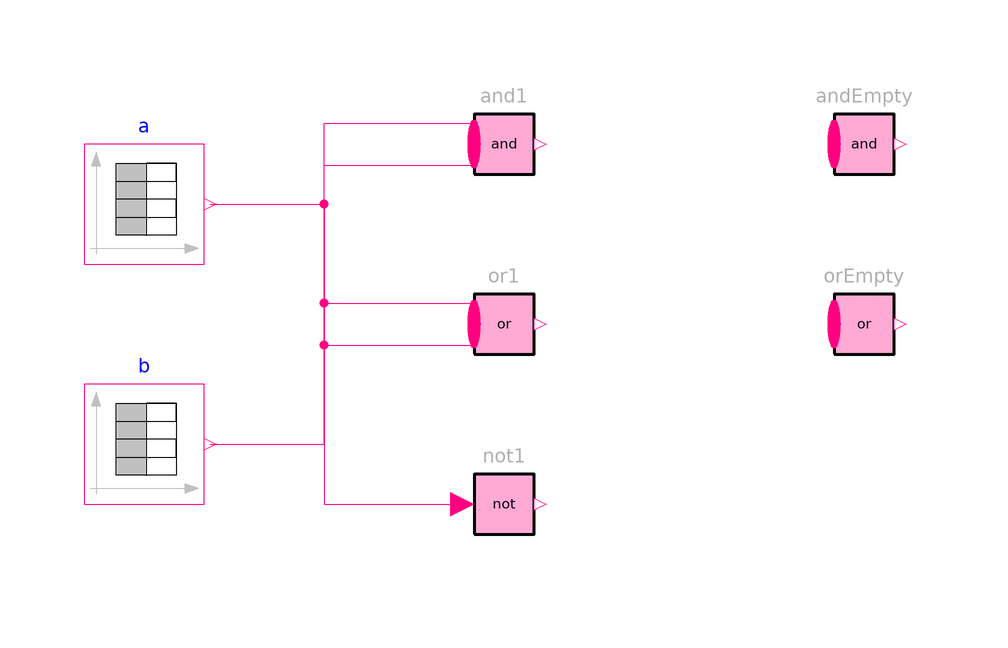

The Modelica model whose source follows is shown above as a component diagram (icons at their Placement, wires along their Line points).

model PropertyTable4
      "The four-valued (ETL) tables of and4, or4 and not4 asserted entry by entry, and the laws that fail"
      extends Modelica.Icons.Example;
      import Requirements.Types.Property;
      import Requirements.LogicalFunctions.and4;
      import Requirements.LogicalFunctions.or4;
      import Requirements.LogicalFunctions.not4;
      import Requirements.LogicalFunctions.and4All;
      import Requirements.LogicalFunctions.or4All;

      // The four values in their Integer order (1, 2, 3, 4)
      constant Property V = Property.Violated;
      constant Property U = Property.Undecided;
      constant Property S = Property.Satisfied;
      constant Property N = Property.Undefined "Undefined: not applicable, the neutral element";
      constant Property values[4] = {V, U, S, N};
      // The tables, transcribed from the CRML specification (rows a, columns b):
      // Undefined is neutral, an Undecided operand decides only against Violated (and)
      // or Satisfied (or), negation fixes Undecided and Undefined
      constant Property andTable[4, 4] = {{V, V, V, V}, {V, U, U, U}, {V, U, S, S}, {V, U, S, N}};
      constant Property orTable[4, 4] = {{V, U, S, V}, {U, U, S, U}, {S, S, S, S}, {V, U, S, N}};
      constant Property notTable[4] = {S, U, V, N};

      // The two sources run through all 16 pairs (a changes every 4 s, b every second)
      Requirements.Sources.PropertyTable a(table=[0,1; 4,2; 8,3; 12,4])
        annotation (Placement(transformation(extent={{-80,20},{-60,40}})));
      Requirements.Sources.PropertyTable b(table=[0,1; 1,2; 2,3; 3,4; 4,1; 5,2; 6,3; 7,4;
            8,1; 9,2; 10,3; 11,4; 12,1; 13,2; 14,3; 15,4])
        annotation (Placement(transformation(extent={{-80,-20},{-60,0}})));
      Requirements.LogicalBlocks.PropertyAnd and1(nu=2)
        annotation (Placement(transformation(extent={{-20,30},{0,50}})));
      Requirements.LogicalBlocks.PropertyOr or1(nu=2)
        annotation (Placement(transformation(extent={{-20,0},{0,20}})));
      Requirements.LogicalBlocks.PropertyNot not1
        annotation (Placement(transformation(extent={{-20,-30},{0,-10}})));
      Requirements.LogicalBlocks.PropertyAnd andEmpty "nu = 0: the neutral element, Undefined"
        annotation (Placement(transformation(extent={{40,30},{60,50}})));
      Requirements.LogicalBlocks.PropertyOr orEmpty "nu = 0: the neutral element, Undefined"
        annotation (Placement(transformation(extent={{40,0},{60,20}})));
      Integer nAbsorption = countAbsorptionFailures(values)
        "Triples (a,b,c) at which a and (a or b) = a fails: 12 of 64";
      Integer nDistributivity = countDistributivityFailures(values)
        "Triples (a,b,c) at which a and (b or c) = (a and b) or (a and c) fails: 6 of 64";
    protected
      function tablesHold
        "true if and4, or4 and not4 reproduce the tables at every entry and are commutative, associative, involutive and De Morgan dual"
        input Property values[4];
        input Property andTable[4, 4];
        input Property orTable[4, 4];
        input Property notTable[4];
        output Boolean ok = true;
      algorithm
        for i in 1:4 loop
          ok := ok and not4(values[i]) == notTable[i] and not4(not4(values[i])) == values[i];
          for j in 1:4 loop
            ok := ok and and4(values[i], values[j]) == andTable[i, j];
            ok := ok and or4(values[i], values[j]) == orTable[i, j];
            ok := ok and and4(values[i], values[j]) == and4(values[j], values[i]);
            ok := ok and or4(values[i], values[j]) == or4(values[j], values[i]);
            ok := ok and or4(values[i], values[j]) == not4(and4(not4(values[i]), not4(values[j])));
            for k in 1:4 loop
              ok := ok and and4(and4(values[i], values[j]), values[k]) == and4(values[i], and4(values[j], values[k]));
              ok := ok and or4(or4(values[i], values[j]), values[k]) == or4(values[i], or4(values[j], values[k]));
            end for;
          end for;
        end for;
      end tablesHold;

      function countAbsorptionFailures "Number of triples (a,b,c) at which a and4 (a or4 b) <> a"
        input Property values[4];
        output Integer n = 0;
      algorithm
        for i in 1:4 loop
          for j in 1:4 loop
            for k in 1:4 loop
              n := n + (if and4(values[i], or4(values[i], values[j])) <> values[i] then 1 else 0);
            end for;
          end for;
        end for;
      end countAbsorptionFailures;

      function countDistributivityFailures "Number of triples (a,b,c) at which a and4 (b or4 c) <> (a and4 b) or4 (a and4 c)"
        input Property values[4];
        output Integer n = 0;
      algorithm
        for i in 1:4 loop
          for j in 1:4 loop
            for k in 1:4 loop
              n := n + (if and4(values[i], or4(values[j], values[k])) <>
                           or4(and4(values[i], values[j]), and4(values[i], values[k])) then 1 else 0);
            end for;
          end for;
        end for;
      end countDistributivityFailures;
    equation
      connect(a.y, and1.u[1]) annotation (Line(points={{-59,30},{-40,30},{-40,43.5},{-15,43.5}}, color={255,0,128}));
      connect(b.y, and1.u[2]) annotation (Line(points={{-59,-10},{-40,-10},{-40,36.5},{-15,36.5}}, color={255,0,128}));
      connect(a.y, or1.u[1]) annotation (Line(points={{-59,30},{-40,30},{-40,13.5},{-15,13.5}}, color={255,0,128}));
      connect(b.y, or1.u[2]) annotation (Line(points={{-59,-10},{-40,-10},{-40,6.5},{-15,6.5}}, color={255,0,128}));
      connect(a.y, not1.u) annotation (Line(points={{-59,30},{-40,30},{-40,-20},{-17,-20}}, color={255,0,128}));

      // The blocks follow the tables at every instant of the 16 pairs
      assert(and1.y == andTable[Integer(a.y), Integer(b.y)], "PropertyAnd differs from the and4 table");
      assert(or1.y == orTable[Integer(a.y), Integer(b.y)], "PropertyOr differs from the or4 table");
      assert(not1.y == notTable[Integer(a.y)], "PropertyNot differs from the not4 table");
      assert(andEmpty.y == N and orEmpty.y == N, "an unconnected PropertyAnd / PropertyOr is Undefined, the neutral element");

      // Every entry of the three tables through the functions, with the laws that hold
      assert(tablesHold(values, andTable, orTable, notTable),
        "and4 / or4 / not4 differ from the ETL tables, or commutativity, associativity, involution or De Morgan fails");

      // The laws that FAIL, with the counterexamples of the research (every one involves Undefined):
      // absorption: Undefined and (Undefined or Satisfied) = Satisfied, not Undefined
      assert(and4(N, or4(N, S)) == S and or4(N, and4(N, S)) == S, "absorption counterexample");
      // distributivity: Satisfied and (Violated or Undefined) = Violated, but (S and V) or (S and N) = Satisfied
      assert(and4(S, or4(V, N)) == V and or4(and4(S, V), and4(S, N)) == S, "distributivity counterexample");
      // complements: Undecided and not Undecided = Undecided, Undefined and not Undefined = Undefined
      assert(and4(U, not4(U)) == U and and4(N, not4(N)) == N, "complements counterexample");
      assert(nAbsorption == 12 and nDistributivity == 6, "12 of 64 absorption and 6 of 64 distributivity failures expected");

      // The folds: Undefined elements drop out, the vector is otherwise a Kleene and / or
      assert(and4All({N, S, N}) == S and and4All({N, U, S}) == U and and4All({S, V, U}) == V and and4All({N, N}) == N, "and4All");
      assert(or4All({N, V, N}) == V and or4All({V, U, N}) == U and or4All({V, S, U}) == S and or4All({N, N}) == N, "or4All");
      annotation (experiment(StopTime=16), Documentation(info="<html>
<p>
The four-valued logic of <a href=\"modelica://Requirements.Types.Property\">Types.Property</a>,
asserted: the two sources run through all 16 pairs of values in 16 s and the blocks
<a href=\"modelica://Requirements.LogicalBlocks.PropertyAnd\">PropertyAnd</a>,
<a href=\"modelica://Requirements.LogicalBlocks.PropertyOr\">PropertyOr</a> and
<a href=\"modelica://Requirements.LogicalBlocks.PropertyNot\">PropertyNot</a> are compared with the
tables of the extended temporal logic (ETL) of EDF's ReqSysPro / CRML at every instant; the functions
<a href=\"modelica://Requirements.LogicalFunctions.and4\">and4</a>,
<a href=\"modelica://Requirements.LogicalFunctions.or4\">or4</a> and
<a href=\"modelica://Requirements.LogicalFunctions.not4\">not4</a> are checked against every table entry,
and the laws that hold (commutativity, associativity, involution, De Morgan) and the ones that fail are
asserted with counterexamples. An unconnected PropertyAnd or PropertyOr (<code>nu = 0</code>) gives
Undefined, the neutral element.
</p>

<h4>The laws that fail</h4>
<p>
The Modelica 2023 paper on CRML states that the four-valued algebra satisfies all Boolean laws except the
complements law. Enumerating all 64 triples over the four values from the paper's own three generating
rules (Undefined is neutral; an Undecided operand decides only against Violated for <em>and</em> and
Satisfied for <em>or</em>; negation fixes Undecided and Undefined) shows more:
</p>
<table border=1 cellspacing=0 cellpadding=2>
<tr><th>Law</th><th>Result</th><th>Counterexample</th></tr>
<tr><td>De Morgan, involution, commutativity, associativity, idempotence</td><td>hold</td><td>&mdash;</td></tr>
<tr><td>Absorption <code>a and (a or b) = a</code></td><td><b>fails, 12 of 64 triples</b></td>
    <td><code>a = Undefined, b = Satisfied</code>: <code>Undefined or Satisfied = Satisfied</code>,
        <code>Undefined and Satisfied = Satisfied &ne; Undefined</code></td></tr>
<tr><td>Distributivity <code>a and (b or c) = (a and b) or (a and c)</code></td><td><b>fails, 6 of 64 triples</b></td>
    <td><code>a = Satisfied, b = Violated, c = Undefined</code>: left side <code>Satisfied and Violated = Violated</code>,
        right side <code>Violated or Satisfied = Satisfied</code></td></tr>
<tr><td>Complements <code>a and not a = Violated</code></td><td>fails (acknowledged by the paper)</td>
    <td><code>Undecided</code>, <code>Undefined</code></td></tr>
</table>
<p>
Every absorption and distributivity failure involves Undefined: they are caused by the neutral-element
design itself. The structure is therefore not a Boolean algebra and not a lattice (Undefined is the top of
the <em>and</em>-order and the bottom of the <em>or</em>-order). Absorption and distributivity are exactly
the rewrites an expression simplifier applies, so <b>no Boolean simplification may be applied to an
expression over Property values</b>: a diagram of Property blocks is evaluated as drawn.
</p>
<p>Copyright &copy; 2026 Model Based Innovation LLC. All rights reserved.</p>
</html>"));
    end PropertyTable4;